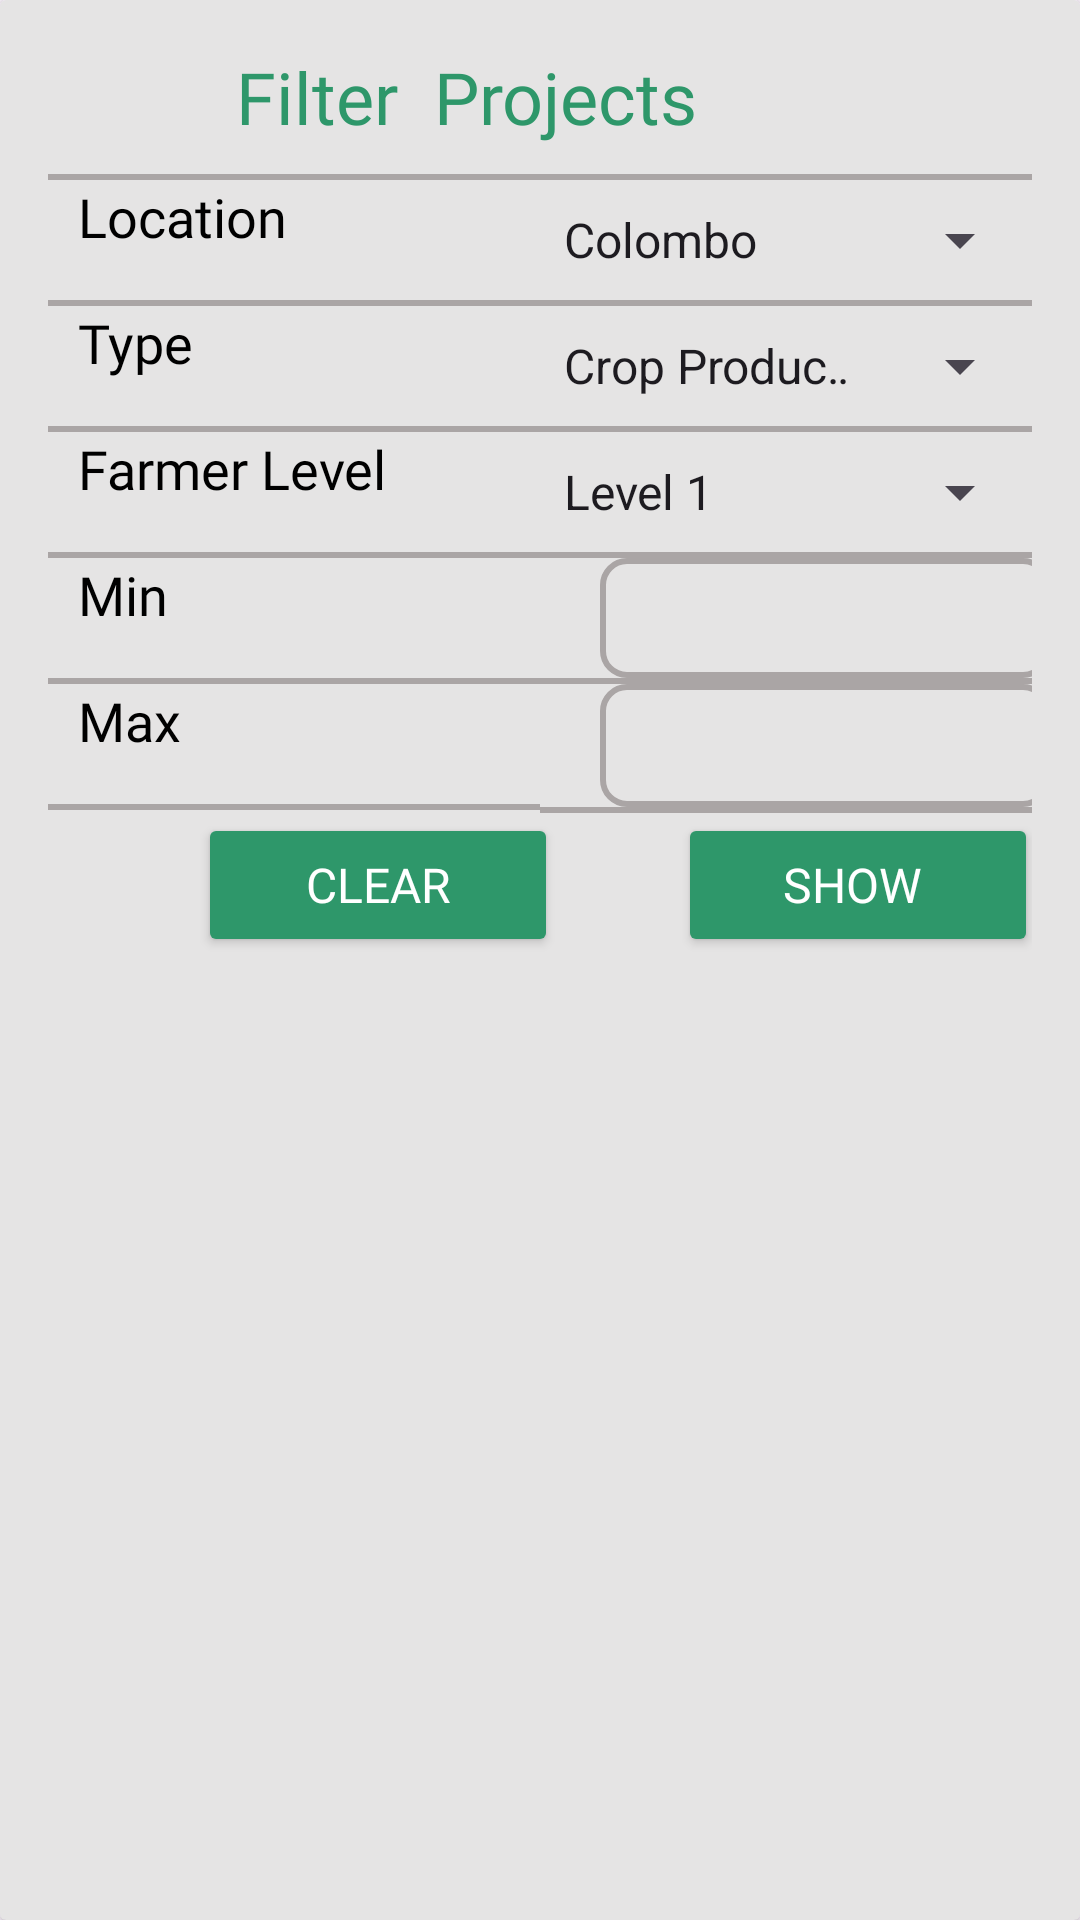

Reconstruct the res/layout file that produces this screen, plus the resources it refers to.
<!-- AndroidManifest.xml: application theme Theme.Aswanna -->
<!-- res/layout/bottomsheet.xml -->
<LinearLayout
    xmlns:android="http://schemas.android.com/apk/res/android"
    xmlns:app="http://schemas.android.com/apk/res-auto"
    xmlns:tools="http://schemas.android.com/tools"
    android:layout_width="match_parent"
    android:layout_height="wrap_content"
    android:orientation="vertical">

    <androidx.cardview.widget.CardView
        android:layout_width="match_parent"
        android:layout_height="match_parent"
        android:backgroundTint="#E5E4E4">

        <LinearLayout
            android:layout_width="match_parent"
            android:layout_height="wrap_content"
            android:orientation="vertical"
            android:padding="16dp"
            android:weightSum="3">


            <LinearLayout
                android:layout_width="match_parent"
                android:layout_height="match_parent"
                android:layout_weight="1"

                android:orientation="vertical">

                <androidx.constraintlayout.widget.ConstraintLayout
                    android:layout_width="match_parent"
                    android:layout_height="match_parent">


                    <TextView
                        android:layout_width="203dp"
                        android:layout_height="42dp"
                        android:fontFamily="@font/poppinsbold"
                        android:text="Filter  Projects"
                        android:textColor="@color/greenappall"
                        android:textSize="24dp"
                        app:layout_constraintBottom_toBottomOf="parent"
                        app:layout_constraintEnd_toEndOf="parent"
                        app:layout_constraintStart_toStartOf="parent"
                        app:layout_constraintTop_toTopOf="parent">

                    </TextView>

                </androidx.constraintlayout.widget.ConstraintLayout>

            </LinearLayout>

            <LinearLayout
                android:layout_width="match_parent"
                android:layout_height="match_parent"
                android:layout_weight="1"
                android:orientation="horizontal"
                android:weightSum="2">

                <LinearLayout
                    android:layout_width="match_parent"
                    android:layout_height="match_parent"
                    android:layout_weight="1"
                    android:orientation="vertical">

                    <View
                        android:layout_width="match_parent"
                        android:layout_height="2dp"
                        android:background="#AAA5A5" />

                    <TextView
                        android:id="@+id/textView8"
                        android:layout_width="match_parent"
                        android:layout_height="40dp"
                        android:backgroundTint="#A8A1A1"
                        android:fontFamily="@font/poppins_semi_bold"
                        android:paddingLeft="10dp"
                        android:text="Location"
                        android:textColor="@color/black"
                        android:textSize="18dp" />

                    <View
                        android:layout_width="match_parent"
                        android:layout_height="2dp"
                        android:background="#AAA5A5" />


                    <TextView
                        android:id="@+id/textView9"
                        android:layout_width="match_parent"
                        android:layout_height="40dp"
                        android:fontFamily="@font/poppins_semi_bold"
                        android:paddingLeft="10dp"
                        android:text="Type"
                        android:textColor="@color/black"
                        android:textSize="18dp" />

                    <View
                        android:layout_width="match_parent"
                        android:layout_height="2dp"
                        android:background="#AAA5A5" />


                    <TextView
                        android:id="@+id/textView11"
                        android:layout_width="match_parent"
                        android:layout_height="40dp"
                        android:fontFamily="@font/poppins_semi_bold"
                        android:paddingLeft="10dp"
                        android:text="Farmer Level"
                        android:textColor="@color/black"
                        android:textSize="18dp" />

                    <View
                        android:layout_width="match_parent"
                        android:layout_height="2dp"
                        android:background="#AAA5A5" />


                    <TextView
                        android:id="@+id/textView12"
                        android:layout_width="match_parent"
                        android:layout_height="40dp"
                        android:fontFamily="@font/poppins_semi_bold"
                        android:paddingLeft="10dp"
                        android:text="Min"
                        android:textColor="@color/black"
                        android:textSize="18dp" />

                    <View
                        android:layout_width="match_parent"
                        android:layout_height="2dp"
                        android:background="#AAA5A5" />


                    <TextView
                        android:id="@+id/textView13"
                        android:layout_width="match_parent"
                        android:layout_height="40dp"
                        android:fontFamily="@font/poppins_semi_bold"
                        android:paddingLeft="10dp"
                        android:text="Max"
                        android:textColor="@color/black"
                        android:textSize="18dp" />

                    <View
                        android:layout_width="match_parent"
                        android:layout_height="2dp"
                        android:background="#AAA5A5" />


                </LinearLayout>

                <LinearLayout
                    android:layout_width="match_parent"
                    android:layout_height="match_parent"
                    android:layout_weight="1"
                    android:orientation="vertical">

                    <View
                        android:layout_width="match_parent"
                        android:layout_height="2dp"
                        android:background="#AAA5A5" />

                    <Spinner
                        android:id="@+id/locationSpinner"
                        android:layout_width="match_parent"
                        android:layout_height="40dp"
                        android:entries="@array/Location_spinner_values"
                        android:hint="Select Location"
                        android:scrollbarSize="5dp" />

                    <View
                        android:layout_width="match_parent"
                        android:layout_height="2dp"
                        android:background="#AAA5A5" />


                    <Spinner
                        android:id="@+id/TypeSpinner"
                        android:layout_width="match_parent"
                        android:layout_height="40dp"
                        android:entries="@array/Type_spinner_values"

                        android:hint="Select Farmer Level" />

                    <View
                        android:layout_width="match_parent"
                        android:layout_height="2dp"
                        android:background="#AAA5A5" />


                    <Spinner
                        android:id="@+id/farmerLevelSpinner"
                        android:layout_width="match_parent"
                        android:layout_height="40dp"
                        android:entries="@array/level_spinner_values"

                        android:hint="Select Farmer Level" />

                    <View
                        android:layout_width="match_parent"
                        android:layout_height="2dp"
                        android:background="#AAA5A5" />


                    <EditText
                        android:id="@+id/editTextText"
                        android:layout_width="150dp"
                        android:layout_height="40dp"
                        android:layout_marginStart="20dp"
                        android:background="@drawable/bottom_outline"
                        android:ems="10"
                        android:inputType="number" />

                    <View
                        android:layout_width="match_parent"
                        android:layout_height="2dp"
                        android:background="#AAA5A5" />


                    <EditText
                        android:id="@+id/editTextText3"
                        android:layout_width="150dp"
                        android:layout_height="41dp"
                        android:layout_marginStart="20dp"
                        android:background="@drawable/bottom_outline"
                        android:ems="10"
                        android:inputType="number" />

                    <View
                        android:layout_width="match_parent"
                        android:layout_height="2dp"
                        android:background="#AAA5A5" />


                </LinearLayout>
            </LinearLayout>

            <LinearLayout
                android:layout_width="match_parent"
                android:layout_height="match_parent"
                android:layout_weight="1">

                <androidx.constraintlayout.widget.ConstraintLayout
                    android:layout_width="match_parent"
                    android:layout_height="match_parent">

                    <Button
                        android:id="@+id/clearbuttonfilter"
                        android:layout_width="120dp"
                        android:layout_height="match_parent"
                        android:layout_gravity="end"
                        android:layout_marginStart="50dp"
                        android:backgroundTint="@color/greenappall"
                        android:fontFamily="@font/poppins_semi_bold"
                        android:text="Clear"
                        android:textColor="@color/white"
                        android:textSize="16dp"
                        app:layout_constraintBottom_toBottomOf="parent"
                        app:layout_constraintStart_toStartOf="parent"
                        app:layout_constraintTop_toTopOf="parent" />

                    <Button
                        android:id="@+id/showbuttonfilter"
                        android:layout_width="120dp"
                        android:layout_height="wrap_content"
                        android:layout_marginStart="92dp"
                        android:layout_marginEnd="50dp"
                        android:layout_weight="1"
                        android:backgroundTint="@color/greenappall"
                        android:fontFamily="@font/poppins_semi_bold"
                        android:text="Show
"
                        android:textColor="@color/white"
                        android:textSize="16dp"
                        app:layout_constraintBottom_toBottomOf="parent"
                        app:layout_constraintEnd_toEndOf="parent"
                        app:layout_constraintStart_toEndOf="@+id/clearbuttonfilter"
                        app:layout_constraintTop_toTopOf="parent" />
                </androidx.constraintlayout.widget.ConstraintLayout>
                


            </LinearLayout>


        </LinearLayout>
    </androidx.cardview.widget.CardView>


</LinearLayout>
<!-- resources referenced by this layout -->
<resources>
  <string-array name="Location_spinner_values">
          <item>Colombo</item>
          <item>Gampaha</item>
          <item>Kalutara</item>
          <item>Kandy</item>
          <item>Matale</item>
          <item>Nuwara Eliya</item>
          <item>Galle</item>
          <item>Matara</item>
          <item>Hambantota</item>
          <item>Jaffna</item>
          <item>Kilinochchi</item>
          <item>Mannar</item>
          <item>Vavuniya</item>
          <item>Mullaitivu</item>
          <item>Batticaloa</item>
          <item>Ampara</item>
          <item>Trincomalee</item>
          <item>Kurunegala</item>
          <item>Puttalam</item>
          <item>Anuradhapura</item>
          <item>Polonnaruwa</item>
          <item>Badulla</item>
          <item>Monaragala</item>
          <item>Ratnapura</item>
          <item>Kegalle</item>
          
      </string-array>
  <string-array name="Type_spinner_values">
          <item>Crop Production</item>
          <item>Livestock Farming</item>
          <item>Organic Farming</item>
          <item>Aquaculture</item>
          <item>Agri-Tourism</item>
          <item>Farm Equipment Purchase</item>
          <item>Farm Expansion</item>
          <item>Agribusiness Plan</item>
          <item>Community Farming</item>
          <item>Sustainable Agriculture</item>
          <item>Rural Development</item>
          <item>Value-Added Agriculture</item>
          <item>Agricultural Research</item>
          <item>Food Security</item>
          <item>Grant Proposals</item>
          
      </string-array>
  <string-array name="level_spinner_values">
          <item>Level 1</item>
          <item>Level 2</item>
          <item>Level 3</item>
          <item>Level 4</item>
          
      </string-array>
  <color name="black">#FF000000</color>
  <color name="greenappall">#2E976A</color>
  <color name="white">#FFFFFFFF</color>
  <!-- drawable bottom_outline (drawable) -->
  <layer-list xmlns:android="http://schemas.android.com/apk/res/android">
      <item>
          <shape android:shape="rectangle">
              <stroke
                  android:width="2dp"
              android:color="#AAA5A5"
              />
              <corners android:radius="8dp"  ></corners>
          </shape>
      </item>
  </layer-list>
  <style name="Theme.Aswanna" parent="Base.Theme.Aswanna" />
  <style name="Base.Theme.Aswanna" parent="Theme.Material3.DayNight.NoActionBar">
          
          
      </style>
</resources>
